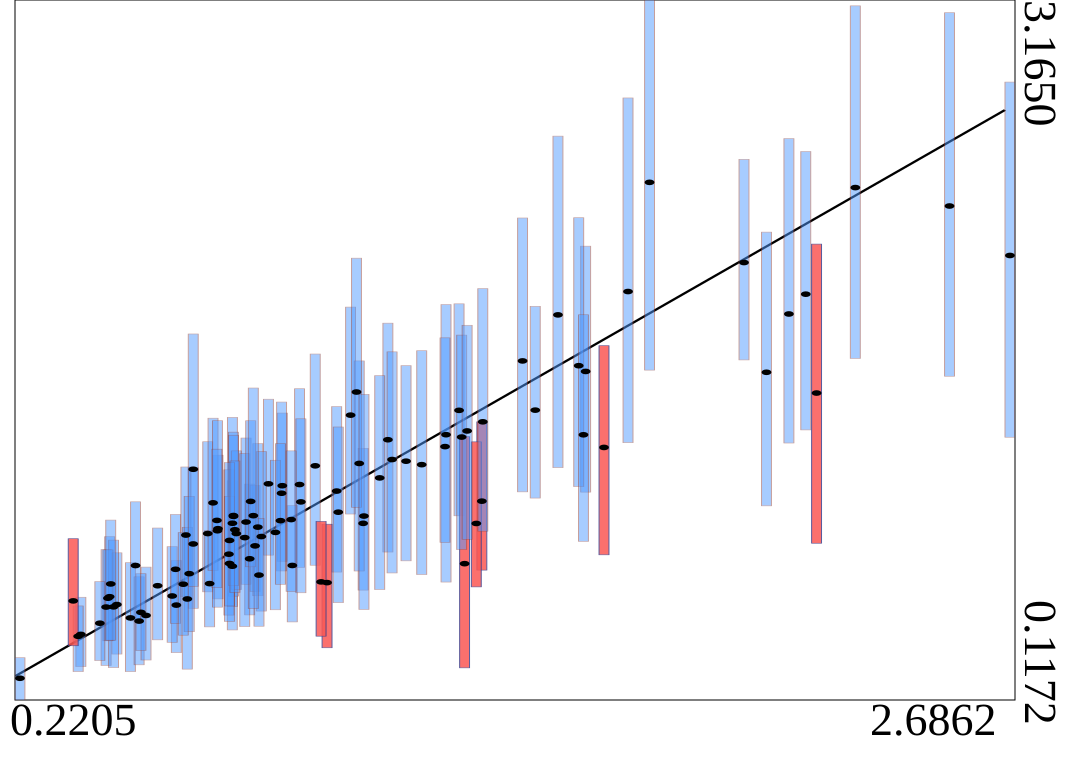

The data file committed next to this chart (first rows):
truth	estimates	95HPDlow	95HPDup
1.314	1.378	0.9191	1.842
0.4438	0.5669	0.3756	0.8284
0.9559	1.137	0.704	1.624
0.5634	0.6147	0.3791	0.866
0.2205	0.2118	0.1172	0.3014
1.221	1.142	0.6634	1.638
0.652	0.7966	0.5162	1.129
1.629	1.548	1.022	2.093
0.7926	0.7321	0.4876	1.057
0.7494	0.6997	0.4222	1.072
0.9168	1.055	0.6947	1.472
1.328	0.7108	0.2571	1.264
0.61	0.5304	0.3234	0.7246
0.4618	0.5328	0.3172	0.758
1.137	1.25	0.7614	1.758
0.7496	0.8868	0.5241	1.348
0.7521	0.9204	0.5694	1.284
1.075	0.8864	0.5957	1.213
0.7136	0.863	0.5574	1.183
2.536	2.268	1.527	3.11
0.4351	0.5219	0.2675	0.7723
0.7836	0.8921	0.6211	1.258
0.8988	0.7029	0.4571	0.9639
0.6882	0.8418	0.588	1.242
0.4956	0.4746	0.2409	0.7152
1.044	1.357	0.9269	1.828
0.6338	0.8353	0.5669	1.132
2.686	2.053	1.261	2.808
0.8738	1.05	0.7209	1.367
1.009	1.027	0.6741	1.395
1.675	1.217	0.7493	1.66
0.7409	0.7521	0.4868	1.119
0.4536	0.5228	0.2582	0.8134
2.136	1.798	1.236	2.562
1.371	0.9829	0.6827	1.328
0.806	0.7882	0.5894	1.051
0.7593	0.842	0.598	1.202
0.8394	1.058	0.7479	1.427
1.065	1.147	0.6788	1.594
0.6928	0.624	0.4355	0.8547
1.357	0.8858	0.6096	1.241
0.7803	0.8242	0.4369	1.19
0.5172	0.4608	0.2703	0.6536
0.7013	0.9757	0.6815	1.344
0.4396	0.5604	0.3749	0.771
0.7423	0.7116	0.4592	1.004
0.8129	0.8699	0.571	1.234
0.9201	0.9798	0.584	1.341
0.7524	0.9166	0.615	1.27
2.178	1.884	1.293	2.505
1.059	1.458	0.9559	2.041
0.5344	0.4854	0.2913	0.6958
0.4465	0.6226	0.3774	0.9006
2.205	1.454	0.7997	2.102
0.8216	0.8288	0.5044	1.199
0.9853	0.6283	0.3446	0.8827
2.301	2.348	1.604	3.14
1.373	1.328	0.852	1.908
1.472	1.594	1.023	2.216
0.3721	0.4028	0.2628	0.5646
... 40 more rows
